Image classification data set "dataset" (AnikaSharma17/Retinal-Disease-Classification-Using-CNN-and-AC-GAN on GitHub). Class labels (4): cholesterol, control, heart disease, hypertension.

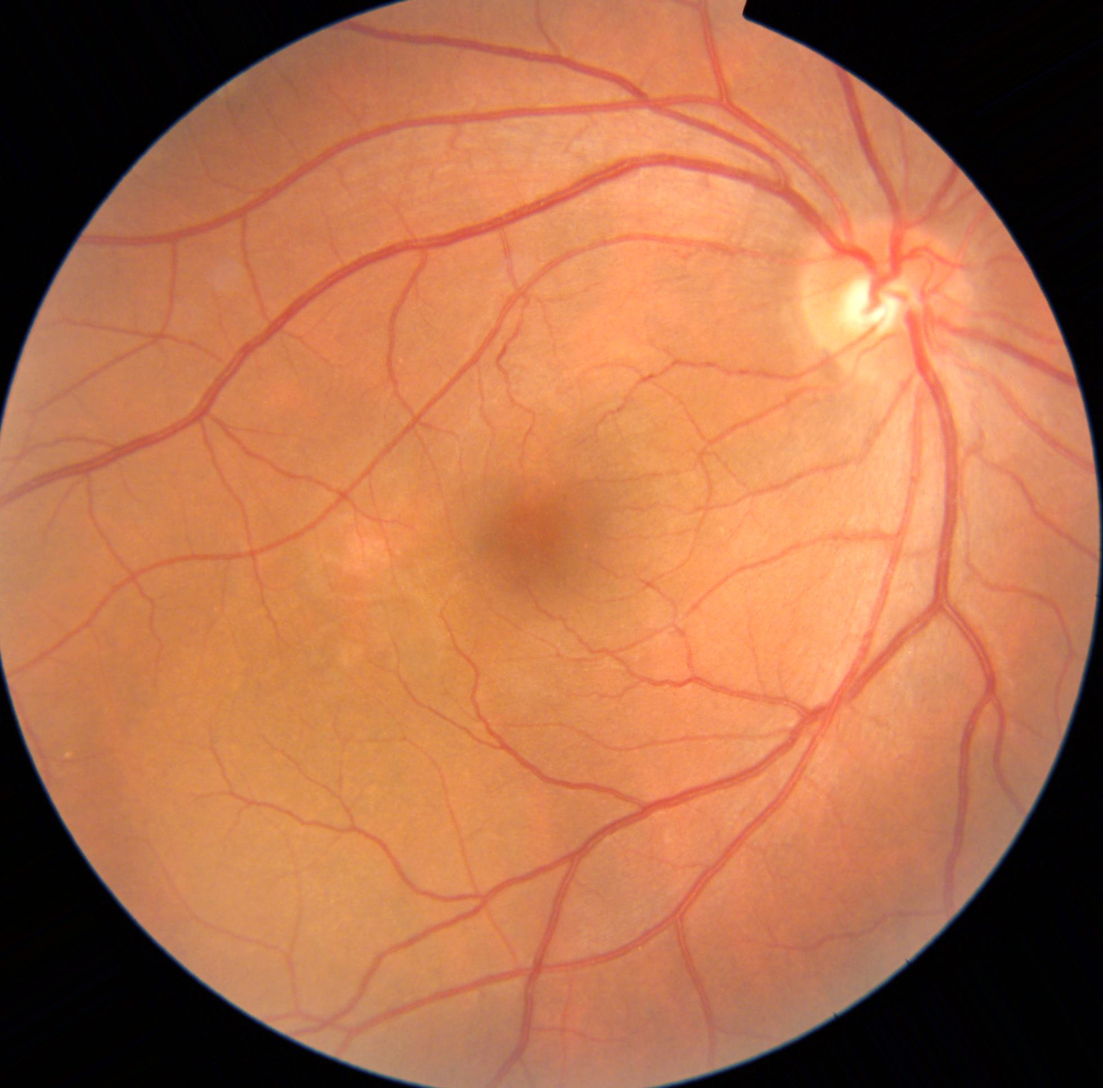
Label: heart disease

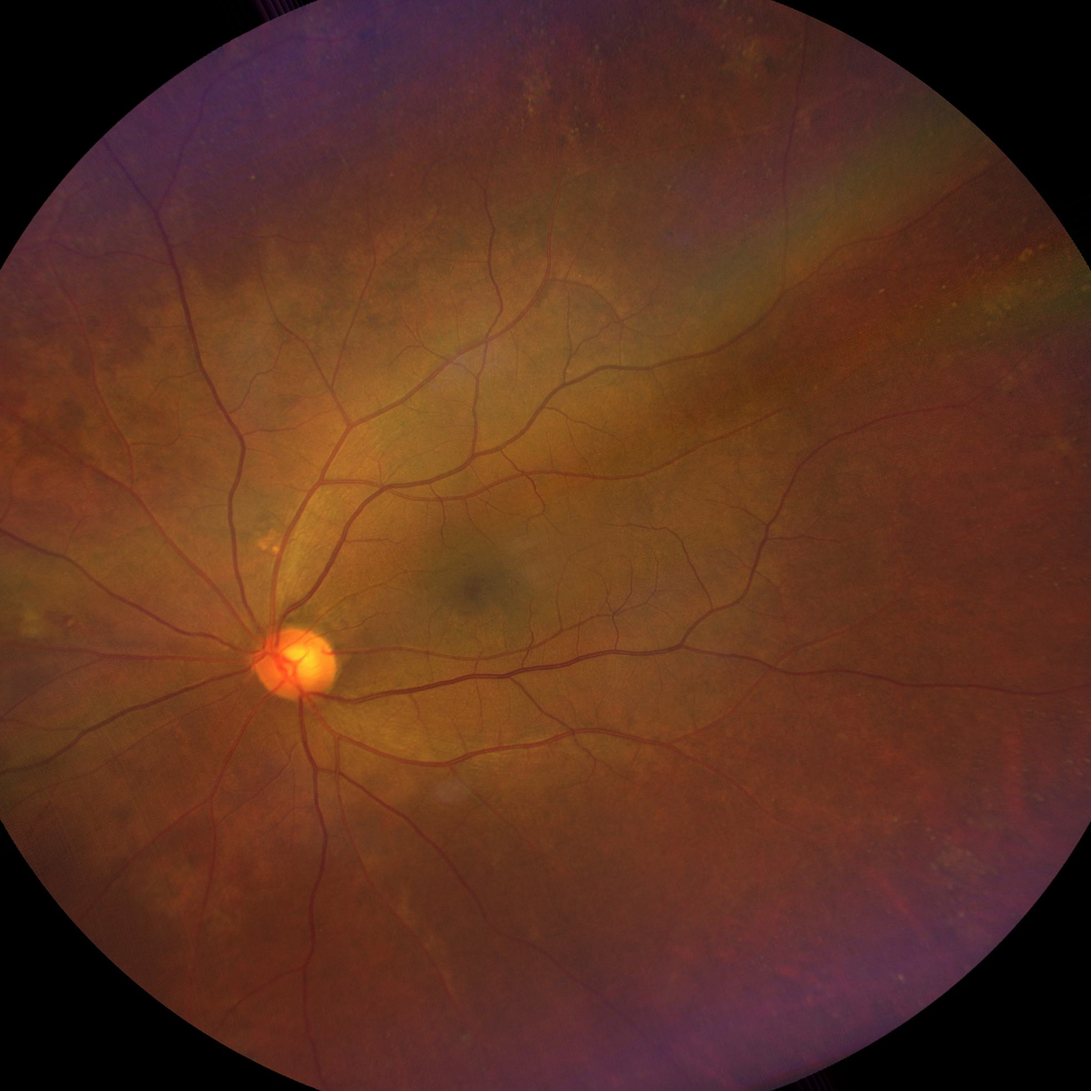
Label: cholesterol

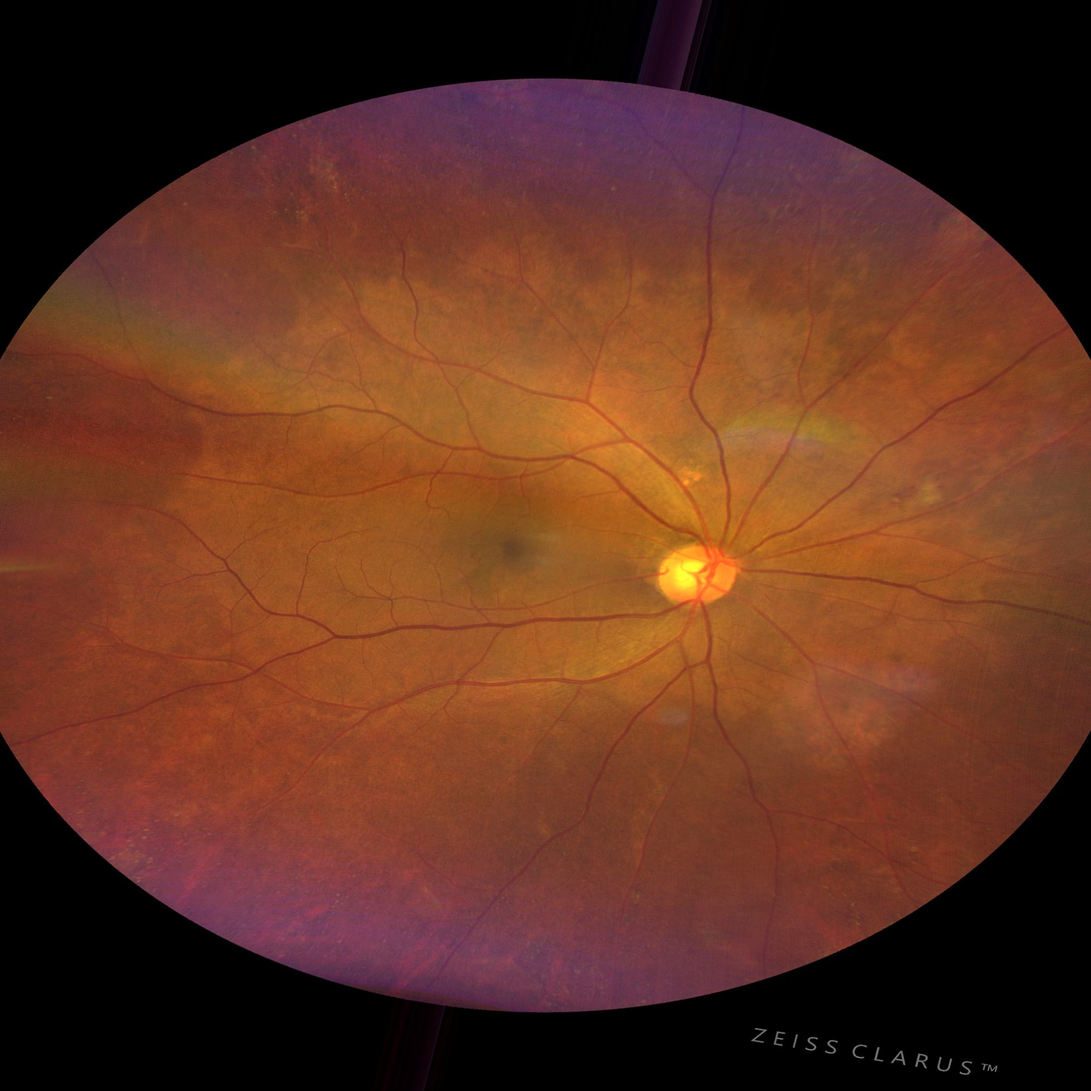
Label: hypertension

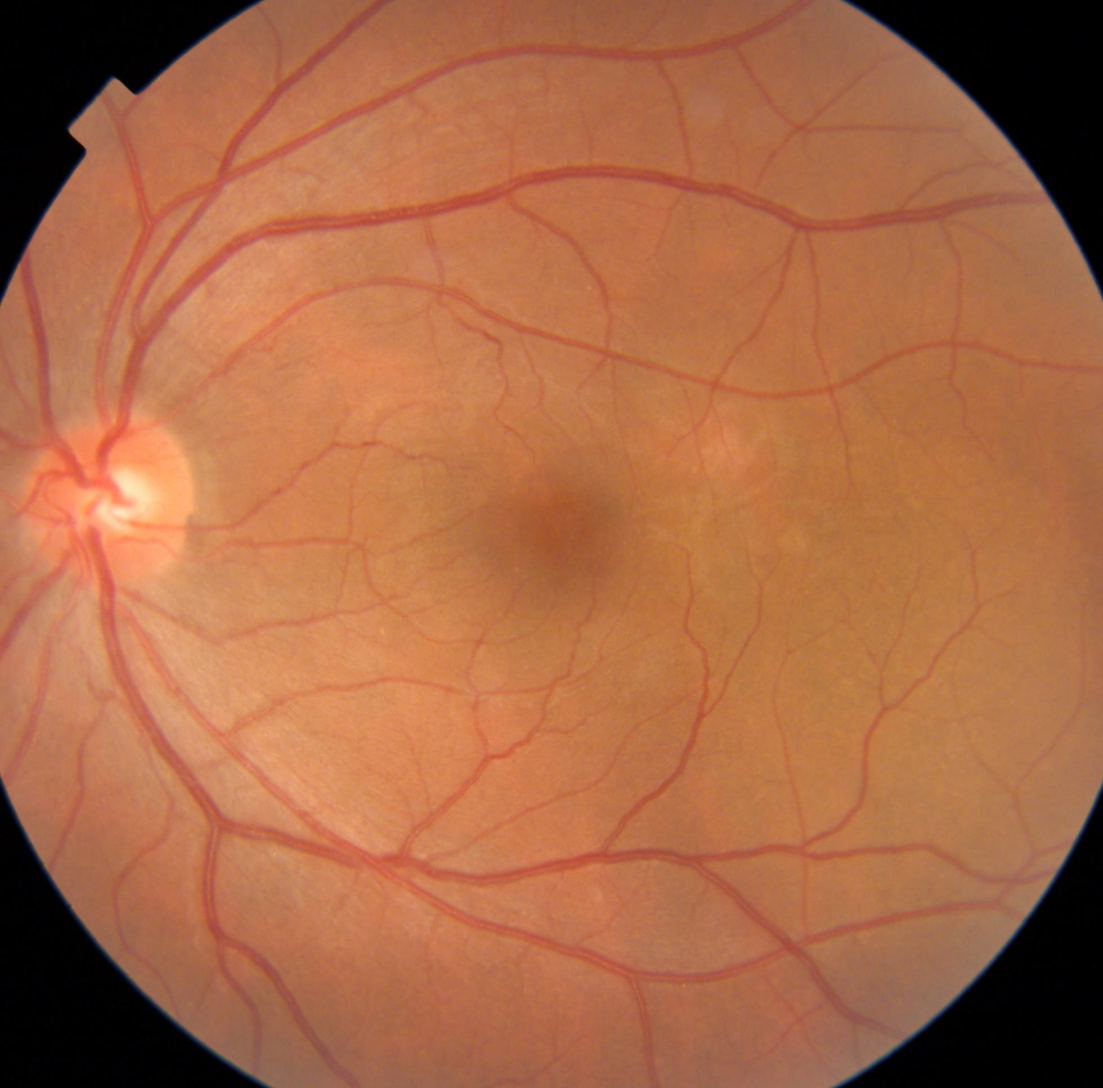
Label: heart disease

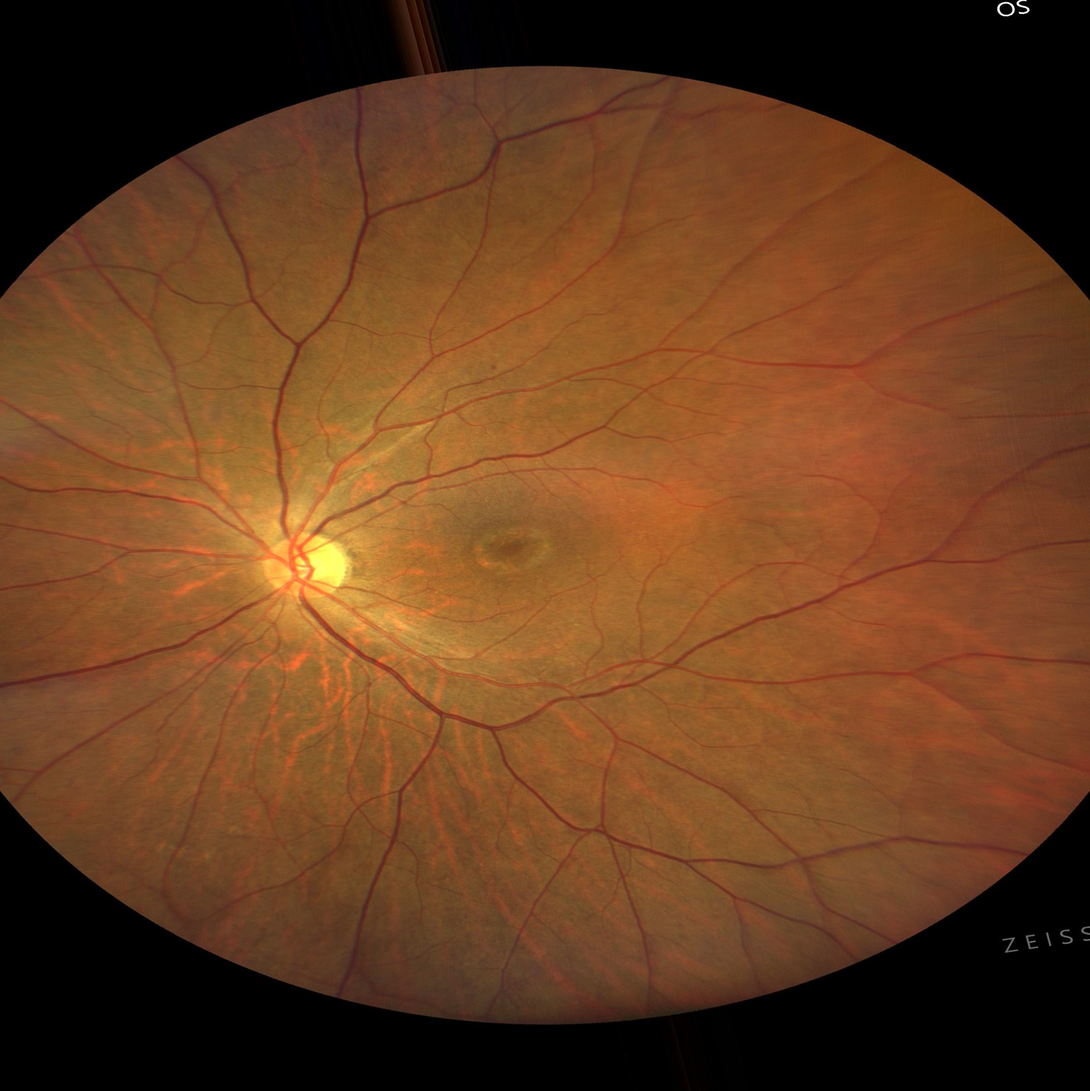
Label: control

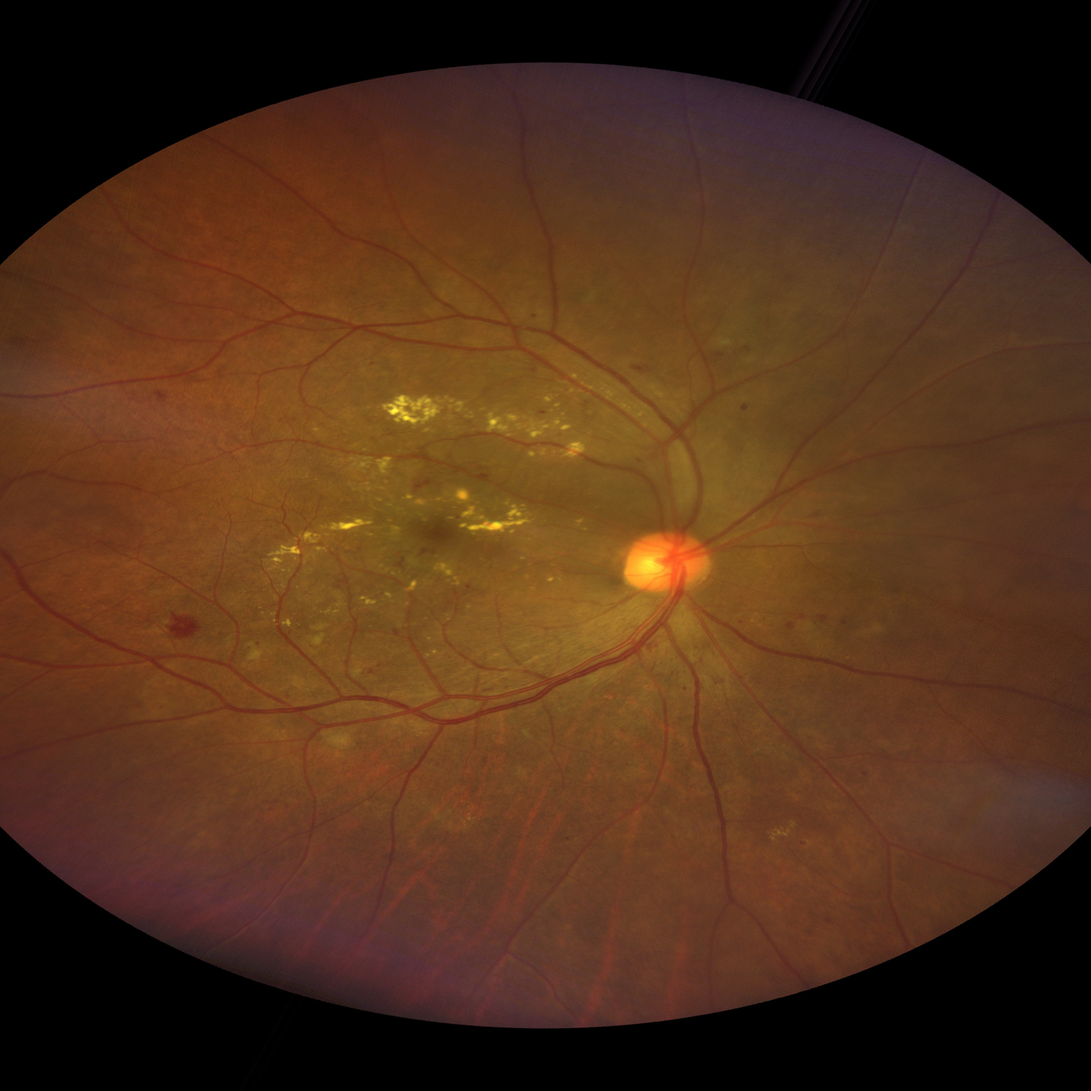
Label: heart disease
